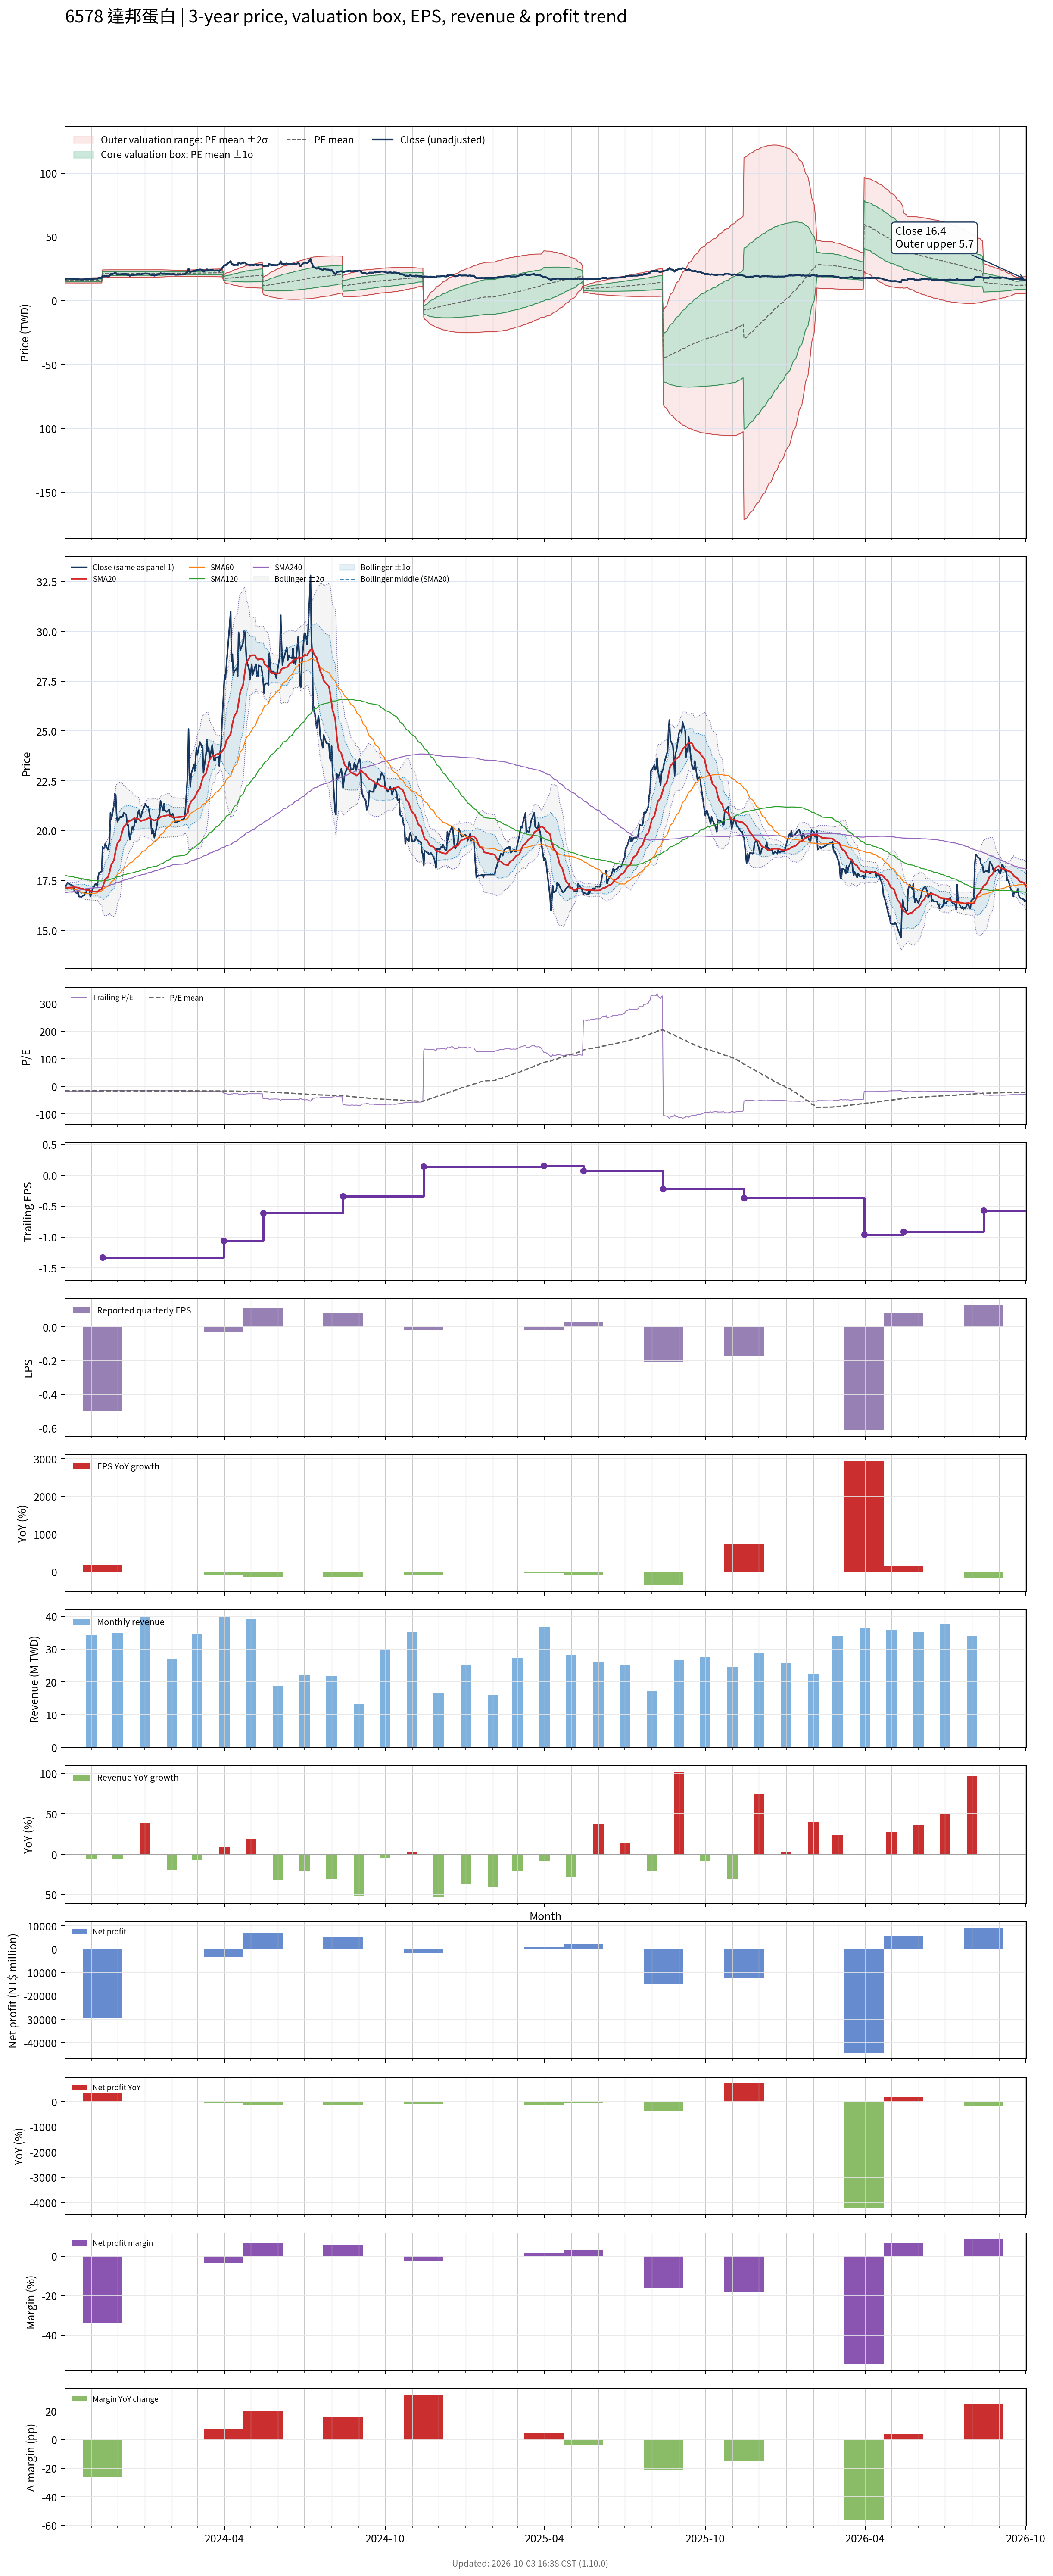

Data behind this chart, as committed beside it:
# chart-version: skill-stock-dynamic-val…
date, close, available_date, period_end, eps, ttm_eps, pe, pe_mean, pe_std, price_m2, price_m1, price_mean, price_p1, price_p2, forward_eps, forward_pe, forward_pe_mean, forward_pe_std, forward_price_m2, forward_price_m1, forward_price_mean, forward_price_p1, forward_price_p2, sma20
2023-10-02, 17.2, 2023-08-14, 2023-06-30, -0.19, -1, -17.2, -15.79, 0.9154, 17.62, 16.71, 15.79, 14.88, 13.96, , , , , , , , , , 17.1
2023-10-03, 17.2, 2023-08-14, 2023-06-30, -0.19, -1, -17.2, -15.79, 0.9149, 17.62, 16.71, 15.79, 14.88, 13.96, , , , , , , , , , 17.11
2023-10-04, 17.3, 2023-08-14, 2023-06-30, -0.19, -1, -17.3, -15.79, 0.918, 17.63, 16.71, 15.79, 14.87, 13.96, , , , , , , , , , 17.13
2023-10-05, 17.4, 2023-08-14, 2023-06-30, -0.19, -1, -17.4, -15.8, 0.9266, 17.65, 16.73, 15.8, 14.87, 13.95, , , , , , , , , , 17.14
2023-10-06, 17.35, 2023-08-14, 2023-06-30, -0.19, -1, -17.35, -15.8, 0.9344, 17.67, 16.74, 15.8, 14.87, 13.94, , , , , , , , , , 17.15
2023-10-11, 17.25, 2023-08-14, 2023-06-30, -0.19, -1, -17.25, -15.81, 0.9385, 17.68, 16.75, 15.81, 14.87, 13.93, , , , , , , , , , 17.16
2023-10-12, 17.2, 2023-08-14, 2023-06-30, -0.19, -1, -17.2, -15.81, 0.9427, 17.7, 16.75, 15.81, 14.87, 13.93, , , , , , , , , , 17.17
2023-10-13, 16.95, 2023-08-14, 2023-06-30, -0.19, -1, -16.95, -15.81, 0.9438, 17.7, 16.76, 15.81, 14.87, 13.92, , , , , , , , , , 17.17
2023-10-16, 16.85, 2023-08-14, 2023-06-30, -0.19, -1, -16.85, -15.82, 0.9476, 17.71, 16.76, 15.82, 14.87, 13.92, , , , , , , , , , 17.16
2023-10-17, 17, 2023-08-14, 2023-06-30, -0.19, -1, -17, -15.82, 0.9535, 17.73, 16.78, 15.82, 14.87, 13.92, , , , , , , , , , 17.15
2023-10-18, 16.7, 2023-08-14, 2023-06-30, -0.19, -1, -16.7, -15.83, 0.9554, 17.74, 16.78, 15.83, 14.87, 13.92, , , , , , , , , , 17.14
2023-10-19, 16.7, 2023-08-14, 2023-06-30, -0.19, -1, -16.7, -15.83, 0.9587, 17.75, 16.79, 15.83, 14.87, 13.92, , , , , , , , , , 17.12
2023-10-20, 16.65, 2023-08-14, 2023-06-30, -0.19, -1, -16.65, -15.84, 0.9614, 17.76, 16.8, 15.84, 14.88, 13.92, , , , , , , , , , 17.1
2023-10-23, 16.75, 2023-08-14, 2023-06-30, -0.19, -1, -16.75, -15.85, 0.965, 17.78, 16.81, 15.85, 14.88, 13.92, , , , , , , , , , 17.08
2023-10-24, 16.75, 2023-08-14, 2023-06-30, -0.19, -1, -16.75, -15.85, 0.9682, 17.79, 16.82, 15.85, 14.88, 13.91, , , , , , , , , , 17.06
2023-10-25, 16.9, 2023-08-14, 2023-06-30, -0.19, -1, -16.9, -15.86, 0.9718, 17.8, 16.83, 15.86, 14.88, 13.91, , , , , , , , , , 17.05
2023-10-26, 16.9, 2023-08-14, 2023-06-30, -0.19, -1, -16.9, -15.86, 0.976, 17.81, 16.84, 15.86, 14.89, 13.91, , , , , , , , , , 17.03
2023-10-27, 17, 2023-08-14, 2023-06-30, -0.19, -1, -17, -15.87, 0.9815, 17.83, 16.85, 15.87, 14.89, 13.91, , , , , , , , , , 17.02
2023-10-30, 17.05, 2023-08-14, 2023-06-30, -0.19, -1, -17.05, -15.88, 0.9874, 17.85, 16.87, 15.88, 14.89, 13.91, , , , , , , , , , 17.01
2023-10-31, 16.7, 2023-08-14, 2023-06-30, -0.19, -1, -16.7, -15.89, 0.9902, 17.87, 16.88, 15.89, 14.9, 13.91, , , , , , , , , , 16.99
2023-11-01, 16.8, 2023-08-14, 2023-06-30, -0.19, -1, -16.8, -15.9, 0.9936, 17.88, 16.89, 15.9, 14.9, 13.91, , , , , , , , , , 16.97
2023-11-02, 17, 2023-08-14, 2023-06-30, -0.19, -1, -17, -15.91, 0.9985, 17.9, 16.91, 15.91, 14.91, 13.91, , , , , , , , , , 16.96
2023-11-03, 17.1, 2023-08-14, 2023-06-30, -0.19, -1, -17.1, -15.92, 1.003, 17.93, 16.92, 15.92, 14.92, 13.92, , , , , , , , , , 16.95
2023-11-06, 17.35, 2023-08-14, 2023-06-30, -0.19, -1, -17.35, -15.94, 1.011, 17.96, 16.95, 15.94, 14.93, 13.91, , , , , , , , , , 16.95
2023-11-07, 17.35, 2023-08-14, 2023-06-30, -0.19, -1, -17.35, -15.96, 1.012, 17.98, 16.97, 15.96, 14.95, 13.93, , , , , , , , , , 16.95
2023-11-08, 17.2, 2023-08-14, 2023-06-30, -0.19, -1, -17.2, -15.98, 1.013, 18, 16.99, 15.98, 14.97, 13.95, , , , , , , , , , 16.95
2023-11-09, 17.7, 2023-08-14, 2023-06-30, -0.19, -1, -17.7, -16, 1.02, 18.04, 17.02, 16, 14.98, 13.96, , , , , , , , , , 16.97
2023-11-10, 17.9, 2023-08-14, 2023-06-30, -0.19, -1, -17.9, -16.03, 1.031, 18.09, 17.06, 16.03, 14.99, 13.96, , , , , , , , , , 17.02
2023-11-13, 17.95, 2023-08-14, 2023-06-30, -0.19, -1, -17.95, -16.05, 1.04, 18.13, 17.09, 16.05, 15.01, 13.97, , , , , , , , , , 17.07
2023-11-14, 19.2, 2023-11-14, 2023-09-30, -0.5, -1.33, -14.44, -16.04, 1.049, 24.13, 22.73, 21.34, 19.94, 18.55, , , , , , , , , , 17.18
2023-11-15, 19.1, 2023-11-14, 2023-09-30, -0.5, -1.33, -14.36, -16.03, 1.059, 24.14, 22.73, 21.33, 19.92, 18.51, , , , , , , , , , 17.3
2023-11-16, 19.1, 2023-11-14, 2023-09-30, -0.5, -1.33, -14.36, -16.03, 1.068, 24.16, 22.73, 21.31, 19.89, 18.47, , , , , , , , , , 17.42
2023-11-17, 19.35, 2023-11-14, 2023-09-30, -0.5, -1.33, -14.55, -16.02, 1.074, 24.16, 22.74, 21.31, 19.88, 18.45, , , , , , , , , , 17.56
2023-11-20, 19.05, 2023-11-14, 2023-09-30, -0.5, -1.33, -14.32, -16.02, 1.081, 24.18, 22.74, 21.3, 19.86, 18.42, , , , , , , , , , 17.67
2023-11-21, 19.2, 2023-11-14, 2023-09-30, -0.5, -1.33, -14.44, -16.01, 1.087, 24.18, 22.74, 21.29, 19.85, 18.4, , , , , , , , , , 17.8
2023-11-22, 19.5, 2023-11-14, 2023-09-30, -0.5, -1.33, -14.66, -16.01, 1.09, 24.19, 22.74, 21.29, 19.84, 18.39, , , , , , , , , , 17.93
2023-11-23, 20.9, 2023-11-14, 2023-09-30, -0.5, -1.33, -15.71, -16.01, 1.087, 24.19, 22.74, 21.3, 19.85, 18.4, , , , , , , , , , 18.12
2023-11-24, 20.55, 2023-11-14, 2023-09-30, -0.5, -1.33, -15.45, -16.01, 1.086, 24.19, 22.74, 21.3, 19.85, 18.41, , , , , , , , , , 18.3
2023-11-27, 21.3, 2023-11-14, 2023-09-30, -0.5, -1.33, -16.02, -16.02, 1.085, 24.19, 22.75, 21.3, 19.86, 18.42, , , , , , , , , , 18.52
2023-11-28, 21.85, 2023-11-14, 2023-09-30, -0.5, -1.33, -16.43, -16.02, 1.085, 24.2, 22.76, 21.31, 19.87, 18.43, , , , , , , , , , 18.77
2023-11-29, 21.8, 2023-11-14, 2023-09-30, -0.5, -1.33, -16.39, -16.03, 1.084, 24.21, 22.77, 21.32, 19.88, 18.44, , , , , , , , , , 19.02
2023-11-30, 20.75, 2023-11-14, 2023-09-30, -0.5, -1.33, -15.6, -16.03, 1.084, 24.21, 22.77, 21.32, 19.88, 18.44, , , , , , , , , , 19.21
2023-12-01, 20.45, 2023-11-14, 2023-09-30, -0.5, -1.33, -15.38, -16.03, 1.083, 24.21, 22.77, 21.33, 19.89, 18.44, , , , , , , , , , 19.38
2023-12-04, 20.7, 2023-11-14, 2023-09-30, -0.5, -1.33, -15.56, -16.04, 1.082, 24.21, 22.77, 21.33, 19.89, 18.45, , , , , , , , , , 19.55
2023-12-05, 20.65, 2023-11-14, 2023-09-30, -0.5, -1.33, -15.53, -16.04, 1.08, 24.21, 22.77, 21.33, 19.89, 18.46, , , , , , , , , , 19.71
2023-12-06, 20.7, 2023-11-14, 2023-09-30, -0.5, -1.33, -15.56, -16.04, 1.079, 24.21, 22.77, 21.34, 19.9, 18.47, , , , , , , , , , 19.89
2023-12-07, 20.7, 2023-11-14, 2023-09-30, -0.5, -1.33, -15.56, -16.04, 1.077, 24.2, 22.77, 21.34, 19.91, 18.47, , , , , , , , , , 20.04
2023-12-08, 20.9, 2023-11-14, 2023-09-30, -0.5, -1.33, -15.71, -16.05, 1.074, 24.2, 22.77, 21.35, 19.92, 18.49, , , , , , , , , , 20.18
2023-12-11, 20.8, 2023-11-14, 2023-09-30, -0.5, -1.33, -15.64, -16.05, 1.071, 24.2, 22.78, 21.35, 19.93, 18.5, , , , , , , , , , 20.33
2023-12-12, 20.3, 2023-11-14, 2023-09-30, -0.5, -1.33, -15.26, -16.05, 1.072, 24.2, 22.78, 21.35, 19.93, 18.5, , , , , , , , , , 20.38
2023-12-13, 20.3, 2023-11-14, 2023-09-30, -0.5, -1.33, -15.26, -16.05, 1.073, 24.2, 22.78, 21.35, 19.92, 18.5, , , , , , , , , , 20.44
2023-12-14, 19.9, 2023-11-14, 2023-09-30, -0.5, -1.33, -14.96, -16.05, 1.076, 24.21, 22.77, 21.34, 19.91, 18.48, , , , , , , , , , 20.48
2023-12-15, 19.55, 2023-11-14, 2023-09-30, -0.5, -1.33, -14.7, -16.04, 1.08, 24.21, 22.77, 21.34, 19.9, 18.46, , , , , , , , , , 20.49
2023-12-18, 20.2, 2023-11-14, 2023-09-30, -0.5, -1.33, -15.19, -16.04, 1.081, 24.21, 22.77, 21.34, 19.9, 18.46, , , , , , , , , , 20.55
2023-12-19, 20.1, 2023-11-14, 2023-09-30, -0.5, -1.33, -15.11, -16.04, 1.083, 24.21, 22.77, 21.33, 19.89, 18.45, , , , , , , , , , 20.59
2023-12-20, 20.25, 2023-11-14, 2023-09-30, -0.5, -1.33, -15.23, -16.04, 1.085, 24.21, 22.77, 21.33, 19.89, 18.44, , , , , , , , , , 20.63
2023-12-21, 20.55, 2023-11-14, 2023-09-30, -0.5, -1.33, -15.45, -16.04, 1.085, 24.21, 22.77, 21.33, 19.88, 18.44, , , , , , , , , , 20.61
2023-12-22, 20.4, 2023-11-14, 2023-09-30, -0.5, -1.33, -15.34, -16.04, 1.086, 24.21, 22.77, 21.33, 19.88, 18.44, , , , , , , , , , 20.61
2023-12-25, 21, 2023-11-14, 2023-09-30, -0.5, -1.33, -15.79, -16.04, 1.084, 24.22, 22.77, 21.33, 19.89, 18.45, , , , , , , , , , 20.59
... 670 more rows
